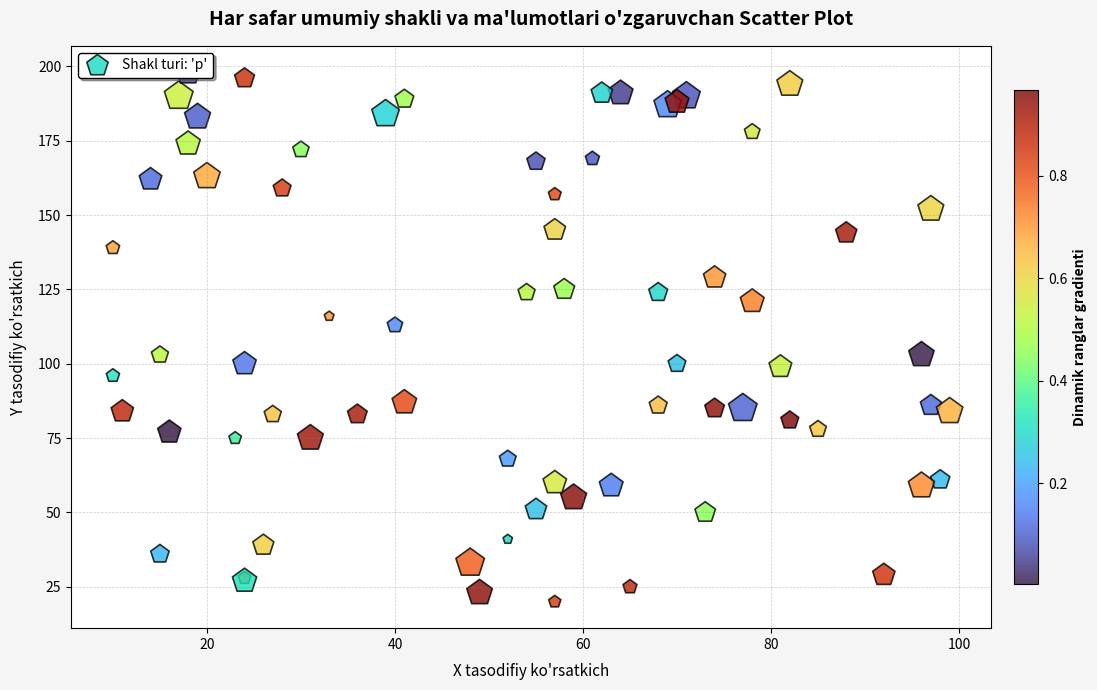

The matplotlib source for this figure:
import matplotlib.pyplot as plt
import numpy as np

# 1. Keshni va tasodifiy sonlar generatorini tozalash
plt.close("all")
np.random.seed(None)

# 2. Tasodifiy ma'lumotlar generatori
n = 70
x_data = np.random.randint(10, 100, size=n)
y_data = np.random.randint(20, 200, size=n)
olchamlar = np.random.randint(50, 500, size=n)
ranglar = np.random.rand(n)

# Matplotlib-dagi barcha grafik shakllari (markerlar) ro'yxati
shakllar_ombori = ["o", "s", "^", "D", "X", "*", "p", "v", "P", "h"]

# HAR SAFAR RUN QILGANDA BARCHA NUQTALAR UCHUN BITTA YAGONA TASODIFIY SHAKL TANLASH
tanlangan_shakl = np.random.choice(shakllar_ombori)

# 3. Grafik oynasi parametrlari
plt.figure(figsize=(12, 7), dpi=100, facecolor="#f5f5f5")

# 4. SCATTER PLOT - BARCHA PARAMETRLARI BILAN
plt.scatter(
    x=x_data,  # X o'qi ma'lumotlari
    y=y_data,  # Y o'qi ma'lumotlari
    s=olchamlar,  # s (size): Nuqtalarning tasodifiy o'lchamlari
    c=ranglar,  # c (color): Nuqtalarning tasodifiy ranglari
    cmap="turbo",  # cmap: Ranglar palitrasi
    marker=tanlangan_shakl,  # HAR SAFAR RUN BO'LGANDA BUTKUL ALMASHADIGAN YAGONA SHAKL
    alpha=0.8,  # alpha: Shaffoflik darajasi
    linewidths=1.2,  # linewidths: Nuqta chetidagi chiziq qalinligi
    edgecolors="black",  # edgecolors: Nuqta atrofi (chegarasi) rangi
    label=f"Shakl turi: '{tanlangan_shakl}'",  # Legendda joriy shaklni ko'rsatish
)

# 5. Ranglar shkalasi (Colorbar) parametrlari
cbar = plt.colorbar(orientation="vertical", pad=0.02, shrink=0.85)
cbar.set_label("Dinamik ranglar gradienti", fontsize=10, fontweight="bold")

# 6. Sarlavha va O'q nomlari parametrlari
plt.title(
    "Har safar umumiy shakli va ma'lumotlari o'zgaruvchan Scatter Plot",
    fontsize=14,
    fontweight="bold",
    pad=15,
)
plt.xlabel("X tasodifiy ko'rsatkich", fontsize=11, labelpad=8)
plt.ylabel("Y tasodifiy ko'rsatkich", fontsize=11, labelpad=8)

# 7. Orqa fondagi katakchalar (Grid) parametrlari
plt.grid(
    visible=True,
    which="major",
    axis="both",
    color="gray",
    linestyle="--",
    linewidth=0.5,
    alpha=0.4,
)

# 8. Legend (Tushuntirish yozuvi) parametrlari
plt.legend(
    loc="upper left", frameon=True, facecolor="white", edgecolor="black", shadow=True
)

plt.tight_layout()

# 9. Grafikni ekranga chiqarish
plt.show()
